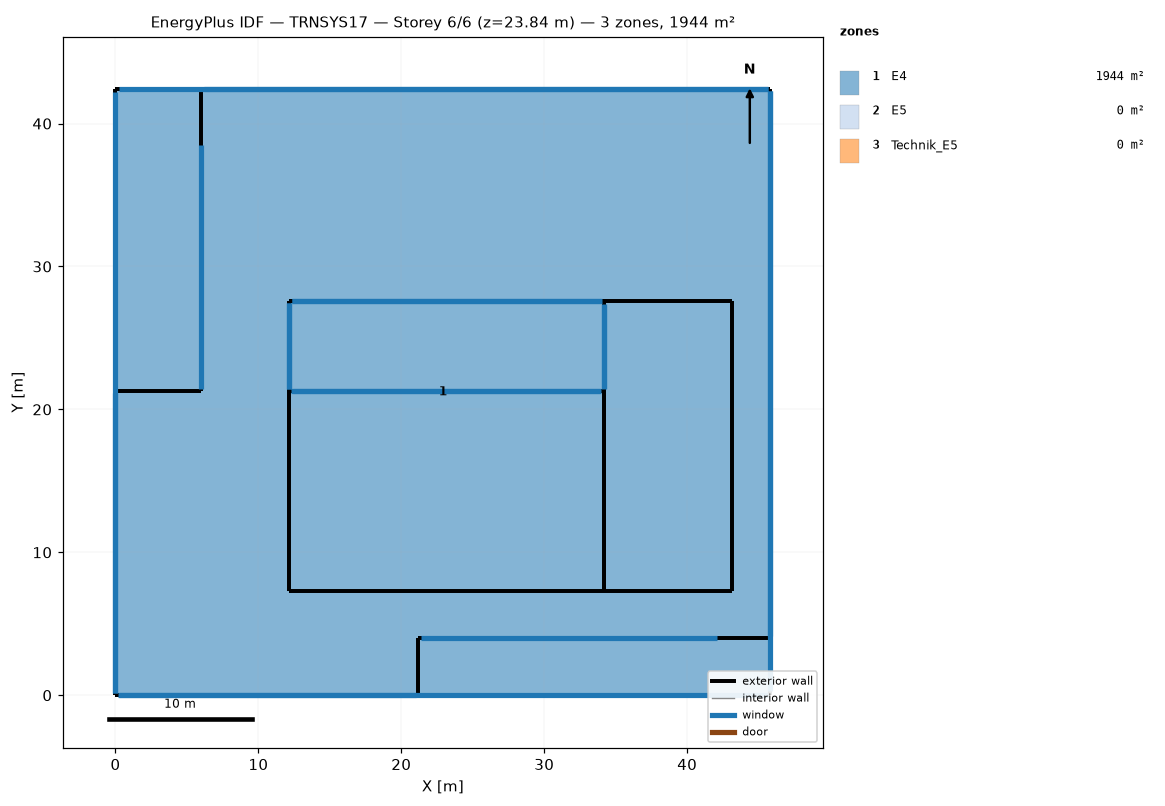
=== STOREY PLAN SPEC (per zone: floor XY polygon, exterior-wall plan segments, windows/doors) ===
zone 1: E4  (1943.7 m²)
  floor: (45.82, 42.42) (45.82, 0.00) (0.00, 0.00) (0.00, 42.42)
  exterior wall: (34.17, 27.57) – (34.17, 21.27)  [6.3 m]
    window: (34.17, 27.32) – (34.17, 21.47)  [14.4 m²]
  exterior wall: (45.82, 0.00) – (45.82, 42.42)  [42.4 m]
    window: (45.82, 0.26) – (45.82, 42.28)  [105.5 m²]
  exterior wall: (45.82, 42.42) – (0.00, 42.42)  [45.8 m]
    window: (45.62, 42.42) – (0.22, 42.42)  [117.1 m²]
  exterior wall: (34.17, 21.27) – (12.17, 21.27)  [22.0 m]
    window: (33.89, 21.27) – (12.43, 21.27)  [51.3 m²]
  exterior wall: (0.00, 0.00) – (45.82, 0.00)  [45.8 m]
    window: (0.24, 0.00) – (45.67, 0.00)  [114.5 m²]
  exterior wall: (0.00, 42.42) – (0.00, 0.00)  [42.4 m]
    window: (0.00, 42.24) – (0.00, 0.16)  [110.7 m²]
  exterior wall: (12.17, 21.27) – (12.17, 27.57)  [6.3 m]
    window: (12.17, 21.42) – (12.17, 27.44)  [14.7 m²]
  exterior wall: (12.17, 27.57) – (34.17, 27.57)  [22.0 m]
    window: (12.33, 27.57) – (34.07, 27.57)  [54.1 m²]
zone 2: E5  (0.0 m²)
  exterior wall: (21.17, 0.00) – (21.17, 4.00)  [4.0 m]
  exterior wall: (12.17, 21.27) – (12.17, 7.27)  [14.0 m]
  exterior wall: (34.17, 21.27) – (12.17, 21.27)  [22.0 m] x2 surfaces
    window: (33.94, 21.27) – (12.29, 21.27)  [62.9 m²]
  exterior wall: (12.17, 21.27) – (12.17, 27.57)  [6.3 m]
    window: (12.17, 21.45) – (12.17, 27.45)  [16.5 m²]
  exterior wall: (6.00, 21.27) – (0.00, 21.27)  [6.0 m]
  exterior wall: (0.00, 0.00) – (21.17, 0.00)  [21.2 m]
    window: (0.16, 0.00) – (21.01, 0.00)  [58.4 m²]
  exterior wall: (45.82, 4.00) – (45.82, 42.42)  [38.4 m]
    window: (45.82, 4.14) – (45.82, 42.27)  [105.6 m²]
  exterior wall: (21.17, 4.00) – (45.82, 4.00)  [24.7 m]
    window: (21.35, 4.00) – (42.10, 4.00)  [55.8 m²]
  exterior wall: (12.17, 27.57) – (34.17, 27.57)  [22.0 m]
    window: (12.37, 27.57) – (33.95, 27.57)  [56.8 m²]
  exterior wall: (0.00, 21.27) – (0.00, 0.00)  [21.3 m]
    window: (0.00, 21.16) – (0.00, 0.18)  [59.8 m²]
  exterior wall: (6.00, 42.42) – (6.00, 21.27)  [21.2 m]
    window: (6.00, 38.50) – (6.00, 21.44)  [46.7 m²]
  exterior wall: (34.17, 7.27) – (34.17, 21.27)  [14.0 m]
  exterior wall: (34.17, 27.57) – (34.17, 21.27)  [6.3 m]
    window: (34.17, 27.34) – (34.17, 21.46)  [15.5 m²]
  exterior wall: (45.82, 42.42) – (6.00, 42.42)  [39.8 m]
    window: (45.66, 42.42) – (6.22, 42.42)  [109.6 m²]
  exterior wall: (12.17, 7.27) – (34.17, 7.27)  [22.0 m]
zone 3: Technik_E5  (0.0 m²)
  exterior wall: (34.17, 27.57) – (34.17, 7.27)  [20.3 m]
  exterior wall: (43.17, 7.27) – (43.17, 27.57)  [20.3 m]
  exterior wall: (43.17, 27.57) – (34.17, 27.57)  [9.0 m]
  exterior wall: (34.17, 7.27) – (43.17, 7.27)  [9.0 m]

=== DERIVED (storey summary) ===
Building: TRNSYS17
Storey: 6 of 6  (floor level z = 23.84 m)
Storey gross floor area: 1943.7 m²
Zones on this storey: 3
  - E4: floor 1943.7 m²; exterior wall 233.1 m (694.6 m²); 8 window(s) 582.4 m²; WWR 83.8%
  - E5: floor 0.0 m²; exterior wall 283.1 m (910.5 m²); 10 window(s) 587.6 m²; WWR 64.5%
  - Technik_E5: floor 0.0 m²; exterior wall 58.6 m (160.6 m²); WWR 0.0%
Zone adjacency: (none detected)